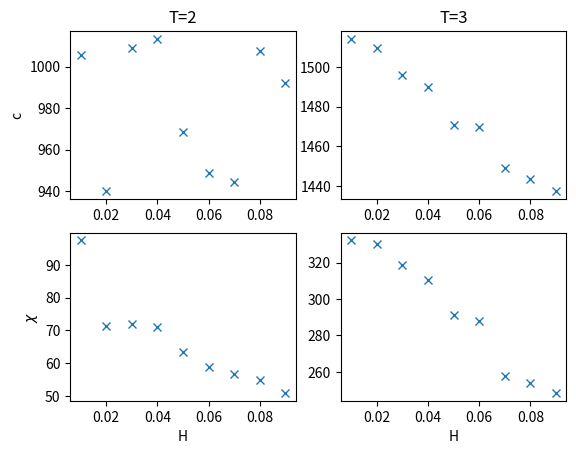

This chart was generated by the following Python code:
import numpy as np
import matplotlib.pyplot as plt

E_1 = np.array([-34.9194,  -34.81484, -35.27542, -35.00384, -35.2089,  -35.70396, -36.01328, -36.05248, -35.62752])
S_1 = np.array([-8.86,  -9.158, -9.286, -9.254, -9.302, -9.434, -9.496, -9.544, -9.472])
kappa_1 = np.array([-392.448, -419.29482, -431.09898, -428.13258, -432.58602, -444.95178, -450.82008, -455.38968, -448.54392])
c_1 = np.array([-3048.0092384 , -3029.77870057, -3110.48211794, -3062.76399686, -3098.75653552, -3186.51980921, -3241.9767184, -3249.03712537, -3172.88225088])
E_2 = np.array([-15.3656, -17.00776, -17.34272, -17.27696, -17.2902, -18.193, -18.77582, -19.516, -19.64628])
S_2 = np.array([-0.44, -1.812, -2.976, -2.576, -3.476, -3.65, -4.374, -5., -5.108])
kappa_2 = np.array([-0.612, -10.91114667, -29.48858667, -22.08592, -40.24192, -44.375, -63.73958667, -83.3, -86.93888])
c_2 = np.array([-262.15651373, -321.22477358, -334.00836444, -331.47792316, -331.9855456, -367.57823667, -391.51751964, -423.00865778, -428.6767076])

E_1 = np.array([-34724.27999998172, -35214.84000002964, -34936.38000001077, -35025.43999999191, -35394.6999999728, -35620.36000002187, -35758.88000000274, -35519.11999998352, -35720.9800000331])/1000
S_1 = np.array([-8972, -9258, -9254, -9264, -9346, -9394, -9416, -9436, -9478])/1000
kappa_1 = np.array([97516.08, 71447.18, 71817.42, 70891.52, 63261.42, 58763.82, 56694.72, 54809.52, 50837.58])/1000
c_1 = np.array([1005585.9462071728, 939887.6094307804, 1008848.3812371189, 1013446.3820174164, 968663.0297798138, 948874.8836721033, 944481.2528635109, 1007580.2860669261, 992053.9695930874])/1000
E_2 = np.array([-15660.119999999872, -16047.919999999562, -16666.760000002454, -17063.51999999772, -17796.00000000259, -18050.959999995175, -18776.380000001387, -19118.07999999149, -19477.679999999265])/1000
S_1 = np.array([-588, -1004, -2108, -2612, -3560, -3684, -4766, -4874, -5048])/1000
kappa_2 = np.array([332180.85333333333, 329973.27999999997, 318521.12, 310591.52, 291088.0, 288093.8133333333, 257617.47999999998, 254147.08, 248392.31999999998])/1000
c_2 = np.array([1514189.6017617818, 1509449.1818595708, 1495899.0123359095, 1489995.8724551976, 1470613.7599998976, 1469469.8256428596, 1448819.504550609, 1443487.7967932504, 1437144.4242418092])/1000

H_s = np.array([0.01 * i for i in range(1, 10)])

fig, ax = plt.subplots(2, 2)
ax[0][0].plot(H_s, c_1, 'x')
ax[0][1].plot(H_s, c_2, 'x')
ax[1][0].plot(H_s, kappa_1, 'x')
ax[1][1].plot(H_s, kappa_2, 'x')
ax[1][1].set_xlabel('H')
ax[1][0].set_xlabel('H')
ax[0][0].set_ylabel('c')
ax[1][0].set_ylabel(r'$\chi$')
ax[0][1].set_title('T=3')
ax[0][0].set_title('T=2')

#nevem če je ok

plt.show()